Run: headless pygame with SDL's dummy video driver; simulated clock (each Clock.tick advances the game by its frame time, no real sleeping); random seed 0; keys injected as events and as key.get_pressed() state; no mouse input.
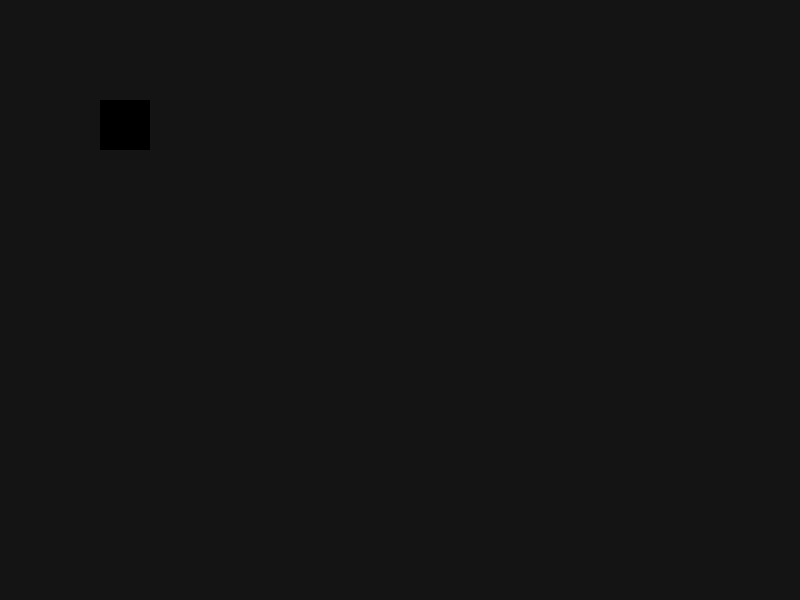
Frame 1 of 4 · flips 1–60 · no input
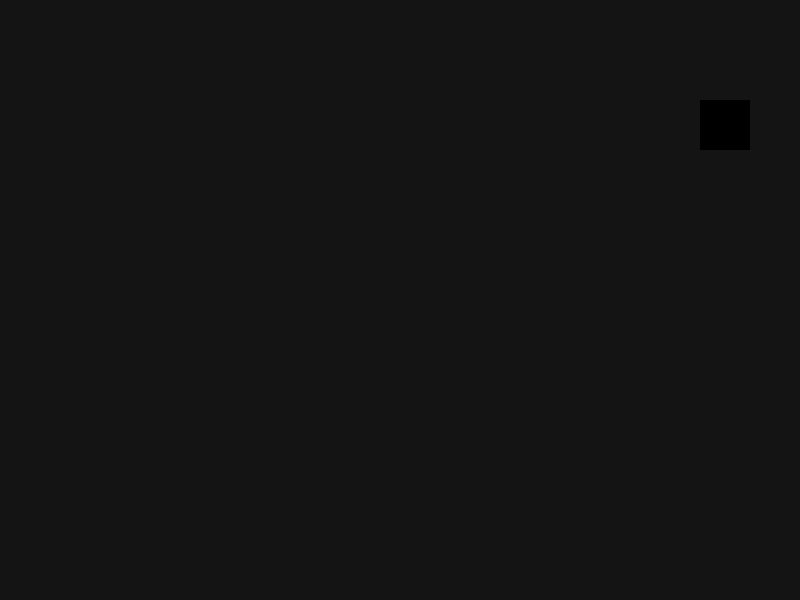
Frame 2 of 4 · flips 61–180 · tapped SPACE, RETURN · held RIGHT (→), D
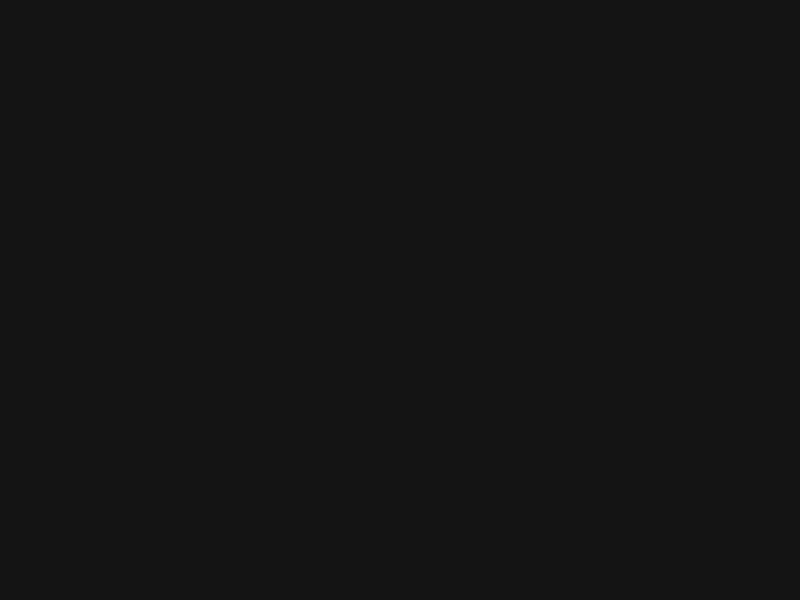
Frame 3 of 4 · flips 181–300 · held DOWN (↓), S
Frame 4 of 4 · flips 301–420 · held LEFT (←), A, UP (↑), W · screen same as frame 1, image omitted

The pygame program that drew these frames:

import pygame

# CLASSES

# Asset -- image, drawing, etc
# class Asset: -- BACKBURNER FOR NOW

# GameObject -- anything that renders into play
class GameObject:
    def __init__(self, x=0, y=0, assetType=None, image=None, shape="rect", dimensions=(0,0), color=(0,0,0)):
        self.x = x
        self.y = y
        self.assetType = assetType
        self.image = image
        self.shape = shape
        self.dimensions = dimensions
        self.color = color
    
    def render(self):
        if self.assetType == None:
            return
        if self.assetType == "shape": # ADD MORE SHAPES AS NEEDED
            if self.shape == "rect":
                pygame.draw.rect(screen, self.color, (self.x, self.y, *self.dimensions))
            if self.shape == "circle":
                pygame.draw.circle(screen, self.color, (self.x, self.y), self.dimensions[0])
        
        # add here render image, or draw picture
                
pygame.init()

# init screen
WIDTH = 800
HEIGHT = 600
screen = pygame.display.set_mode((WIDTH, HEIGHT))
pygame.display.set_caption("Frostforge")

# rectangle
player = GameObject(x=100, y=100, assetType="shape", dimensions=(50,50))

running = True
while running:
    # process events
    for event in pygame.event.get():
        if event.type == pygame.QUIT:
            running = False

    # process key presses
    keys = pygame.key.get_pressed()
    if keys[pygame.K_w]: # W
        player.y -= 5
    if keys[pygame.K_s]: # S
        player.y += 5
    if keys[pygame.K_a]: # A
        player.x -= 5
    if keys[pygame.K_d]: # D
        player.x += 5


    # background
    screen.fill((20, 20, 20))

    # draw rect
    player.render()

    pygame.display.flip()

pygame.quit()
